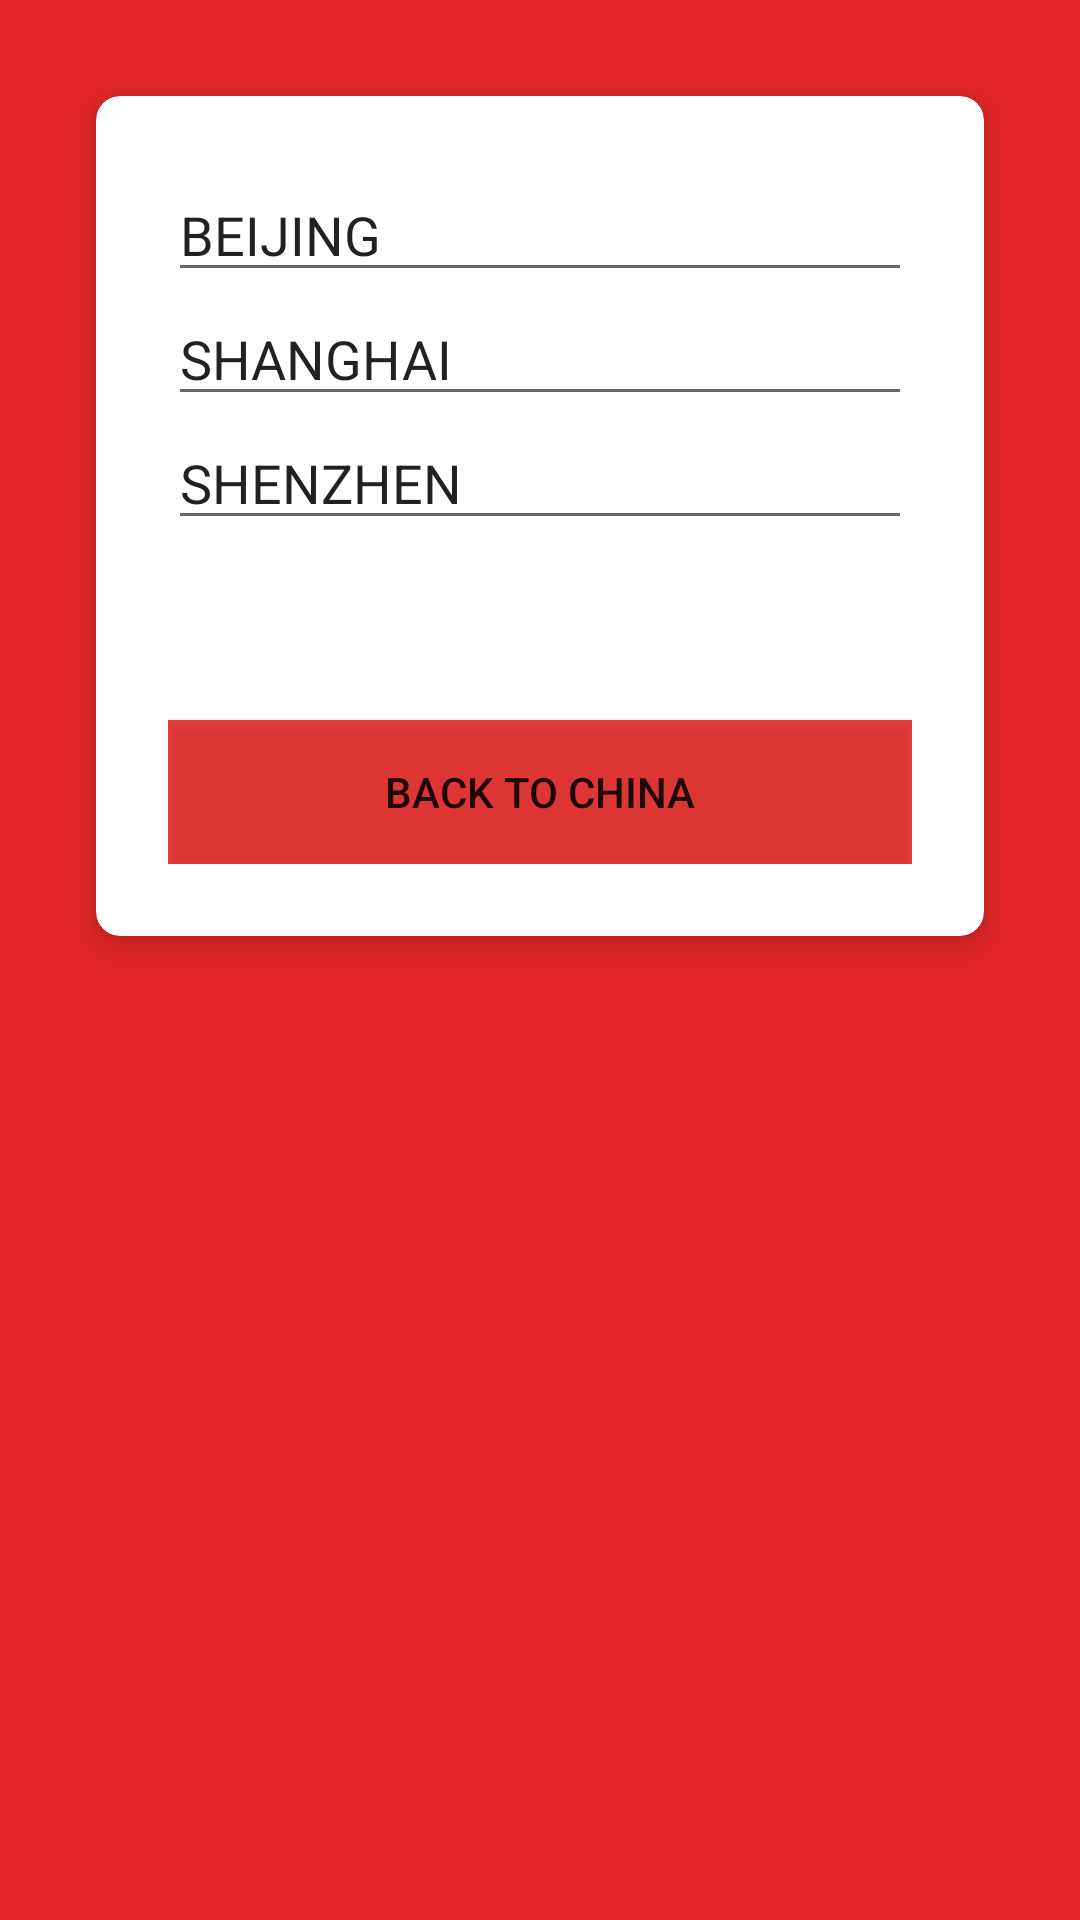

This screen was rendered from an Android layout file. Write that file and the resources it references.
<!-- AndroidManifest.xml: application theme Theme.Countrycities -->
<!-- res/layout/activity_china.xml -->
<?xml version="1.0" encoding="utf-8"?>
<LinearLayout xmlns:android="http://schemas.android.com/apk/res/android"
    xmlns:card_view="http://schemas.android.com/apk/res-auto"
    xmlns:tools="http://schemas.android.com/tools"
    android:layout_width="match_parent"
    android:layout_height="match_parent"
    android:background="#E2E30C0C"
    android:orientation="vertical"
    tools:context=".MainActivity">

    <androidx.cardview.widget.CardView
        android:layout_width="match_parent"
        android:layout_height="wrap_content"
        android:layout_margin="32dp"
        android:background="#fff"
        card_view:cardCornerRadius="8dp"
        card_view:cardElevation="8dp">

        <LinearLayout
            android:layout_width="match_parent"
            android:layout_height="wrap_content"
            android:orientation="vertical"
            android:padding="24dp">

            <EditText
                android:id="@+id/editTextCityChi1"
                android:layout_width="match_parent"
                android:layout_height="wrap_content"
                android:ems="10"
                android:inputType="textPersonName"
                android:text="@string/bei" />

            <EditText
                android:id="@+id/editTextcitychi2"
                android:layout_width="match_parent"
                android:layout_height="wrap_content"
                android:ems="10"
                android:inputType="textPersonName"
                android:text="@string/sha" />

            <EditText
                android:id="@+id/editTextCityChi3"
                android:layout_width="match_parent"
                android:layout_height="wrap_content"
                android:ems="10"
                android:inputType="textPersonName"
                android:text="@string/she" />

            <TextView
                android:id="@+id/textView"
                android:layout_width="315dp"
                android:layout_height="60dp" />

            <Button
                android:id="@+id/btnBackChi"
                android:layout_width="match_parent"
                android:layout_height="wrap_content"
                android:background="#E2E30C0C"
                android:text="@string/btnBackChi"
                card_view:backgroundTint="#E2E30C0C" />

        </LinearLayout>

    </androidx.cardview.widget.CardView>

</LinearLayout>
<!-- resources referenced by this layout -->
<resources>
  <string name="bei">BEIJING</string>
  <string name="btnBackChi">BACK TO CHINA</string>
  <string name="sha">SHANGHAI</string>
  <string name="she">SHENZHEN</string>
  <style name="Theme.Countrycities" parent="Theme.MaterialComponents.DayNight.DarkActionBar">
          
          <item name="colorPrimary">@color/purple_500</item>
          <item name="colorPrimaryVariant">@color/purple_700</item>
          <item name="colorOnPrimary">@color/white</item>
          
          <item name="colorSecondary">@color/teal_200</item>
          <item name="colorSecondaryVariant">@color/teal_700</item>
          <item name="colorOnSecondary">@color/black</item>
          
          <item name="android:statusBarColor" tools:targetApi="l">?attr/colorPrimaryVariant</item>
          
      </style>
  <!-- not gathered from this repository: default colours our renderer supplied (Android Studio template values) -->
  <color name="purple_500">#FF6200EE</color>
  <color name="purple_700">#FF3700B3</color>
  <color name="teal_200">#FF03DAC5</color>
  <color name="teal_700">#FF018786</color>
  <color name="black">#FF000000</color>
  <color name="white">#FFFFFFFF</color>
</resources>
